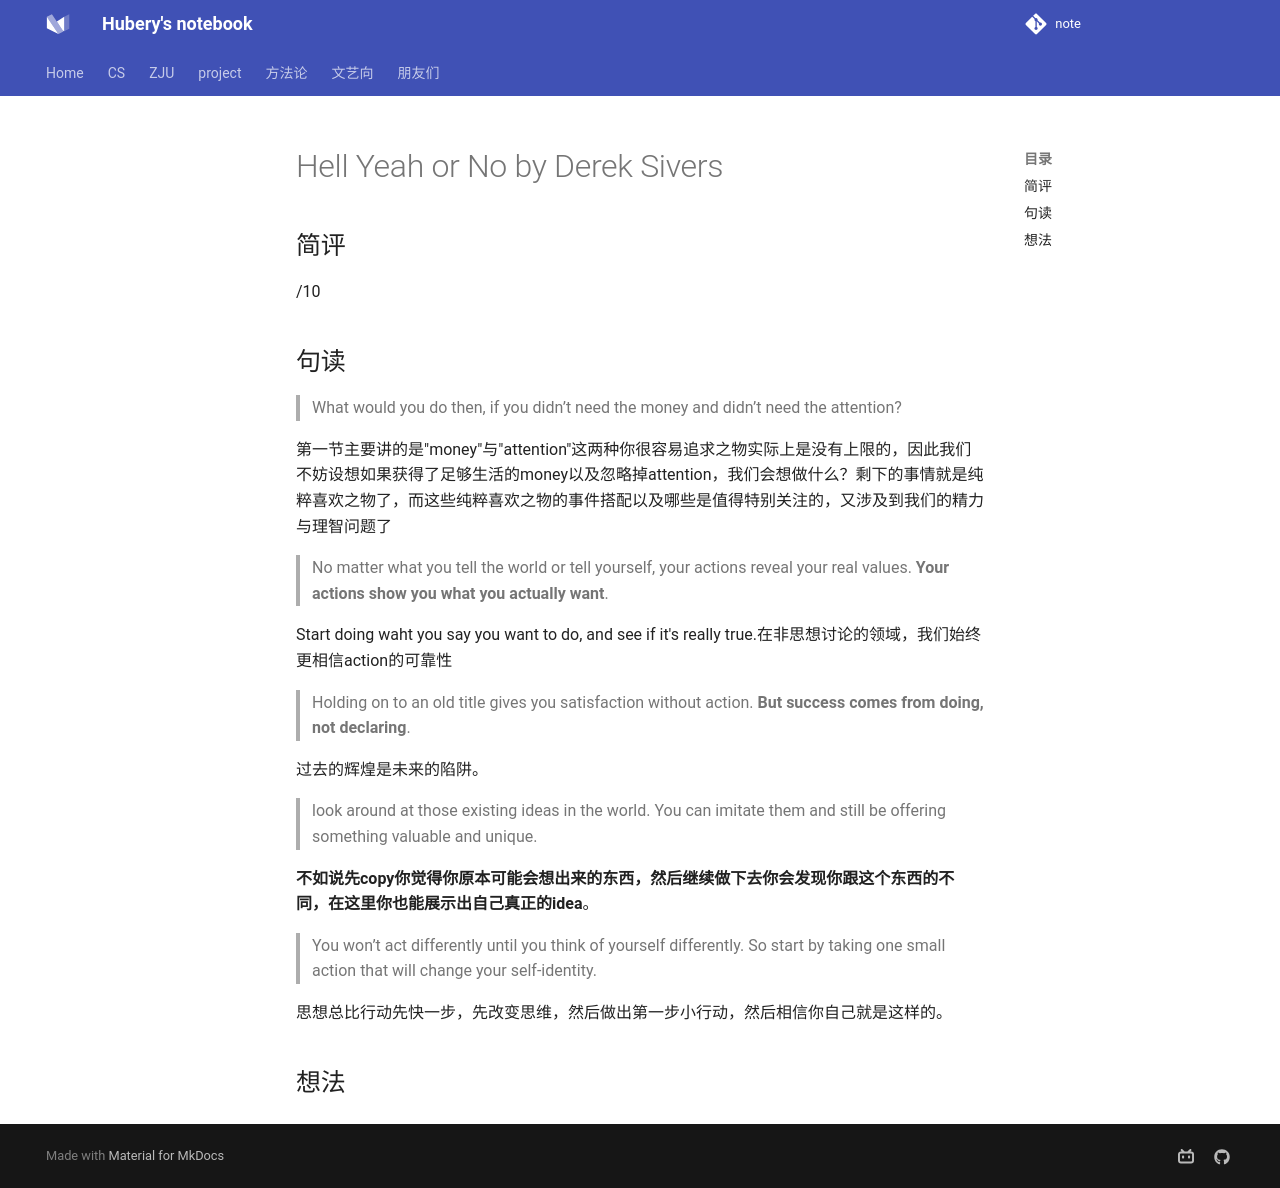

repository: hubery258/notebook · page: life/reading/hyon/index.html · generator: mkdocs

# Hell Yeah or No by Derek Sivers

## 简评

/10

## 句读

> What would you do then, if you didn’t need the money and didn’t need the attention?

第一节主要讲的是"money"与"attention"这两种你很容易追求之物实际上是没有上限的，因此我们不妨设想如果获得了足够生活的money以及忽略掉attention，我们会想做什么？剩下的事情就是纯粹喜欢之物了，而这些纯粹喜欢之物的事件搭配以及哪些是值得特别关注的，又涉及到我们的精力与理智问题了

> No matter what you tell the world or tell yourself, your actions reveal your real values. **Your actions show you what you actually want**.

Start doing waht you say you want to do, and see if it's really true.在非思想讨论的领域，我们始终更相信action的可靠性

> Holding on to an old title gives you satisfaction without action. **But success comes from doing, not declaring**.

过去的辉煌是未来的陷阱。

> look around at those existing ideas in the world. You can imitate them and still be offering something valuable and unique.

**不如说先copy你觉得你原本可能会想出来的东西，然后继续做下去你会发现你跟这个东西的不同，在这里你也能展示出自己真正的idea**。

> You won’t act differently until you think of yourself differently. So start by taking one small action that will change your self-identity.

思想总比行动先快一步，先改变思维，然后做出第一步小行动，然后相信你自己就是这样的。

## 想法
